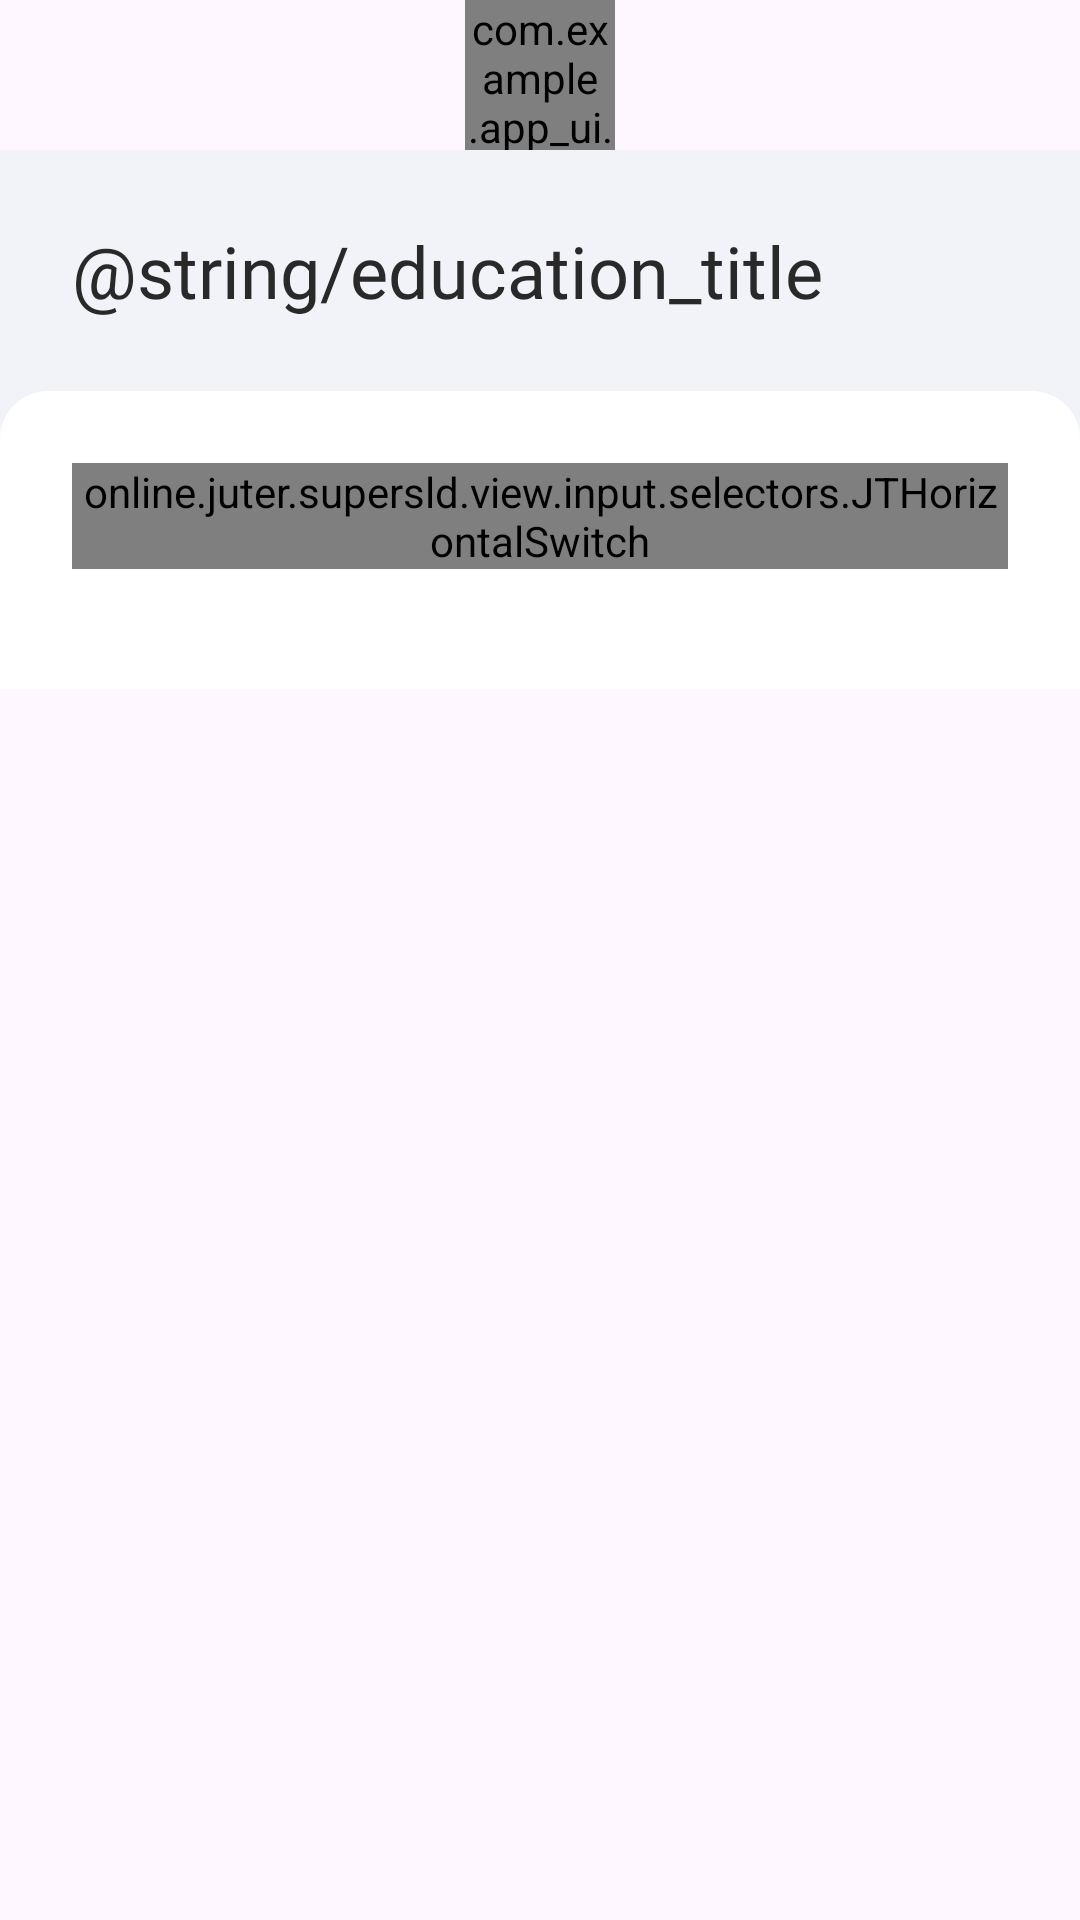

Android layout source for this screen:
<!-- AndroidManifest.xml: application theme Theme.Kzt_library -->
<!-- res/layout/fragment_education.xml -->
<?xml version="1.0" encoding="utf-8"?>
<LinearLayout
    xmlns:android="http://schemas.android.com/apk/res/android"
    xmlns:app="http://schemas.android.com/apk/res-auto"
    android:layout_width="match_parent"
    android:layout_height="match_parent"
    android:orientation="vertical"
    android:gravity="center">

    <com.example.app_ui.common.view.JTProgressBarColored
        android:id="@+id/education_loading"
        android:layout_width="50dp"
        android:layout_height="50dp"
        android:visibility="visible"/>

    <androidx.core.widget.NestedScrollView
        android:id="@+id/education_nested"
        android:layout_width="match_parent"
        android:layout_height="match_parent">

        <LinearLayout android:id="@+id/education_container"
            android:orientation="vertical"
            android:layout_width="match_parent"
            android:layout_height="match_parent"
            android:clipToPadding="false"
            android:clipChildren="false"
            android:background="@color/colorBackSecondary">

            <TextView
                android:layout_width="match_parent"
                android:layout_height="wrap_content"
                android:layout_marginTop="24dp"
                android:layout_marginHorizontal="24dp"
                android:textColor="@color/colorTextPrimary"
                android:textSize="24sp"
                android:fontFamily="@font/roboto_bold"
                android:text="@string/education_title"/>

            <androidx.recyclerview.widget.RecyclerView
                android:id="@+id/education_new_recycler"
                android:layout_width="match_parent"
                android:layout_height="wrap_content"
                android:paddingHorizontal="24dp"
                android:clipToPadding="false"
                android:clipChildren="false"
                android:layout_marginBottom="24dp"
                />

            <LinearLayout
                android:layout_width="match_parent"
                android:layout_height="wrap_content"
                android:orientation="vertical"
                android:clipToPadding="false"
                android:background="@drawable/shape_white_top_corners"
                android:clipChildren="false"
                android:padding="24dp">

                <online.juter.supersld.view.input.selectors.JTHorizontalSwitch
                    android:id="@+id/education_switch"
                    android:layout_width="match_parent"
                    android:layout_height="wrap_content"/>

                <androidx.recyclerview.widget.RecyclerView
                    android:id="@+id/education_recycler"
                    android:layout_width="match_parent"
                    android:layout_height="wrap_content"
                    android:nestedScrollingEnabled="false"
                    android:clipChildren="false"
                    android:clipToPadding="false"
                    android:layout_marginEnd="-8dp"
                    android:paddingTop="16dp"/>

            </LinearLayout>

        </LinearLayout>

    </androidx.core.widget.NestedScrollView>

</LinearLayout>
<!-- resources referenced by this layout -->
<resources>
  <color name="colorBackSecondary">#F1F3F8</color>
  <color name="colorTextPrimary">#292929</color>
  <!-- drawable shape_white_top_corners (drawable) -->
  <?xml version="1.0" encoding="utf-8"?>
  <selector xmlns:android="http://schemas.android.com/apk/res/android">
  
      <item>
  
          <shape android:shape="rectangle">
  
              <solid android:color="@color/colorBack" />
  
              <corners
                  android:topLeftRadius="16dp"
                  android:topRightRadius="16dp" />
  
          </shape>
  
      </item>
  
  </selector>
  <style name="Theme.Kzt_library" parent="Base.Theme.Kzt_library" />
  <color name="colorBack">#FFFFFF</color>
  <style name="Base.Theme.Kzt_library" parent="Theme.Material3.DayNight.NoActionBar">
          
          
      </style>
</resources>
